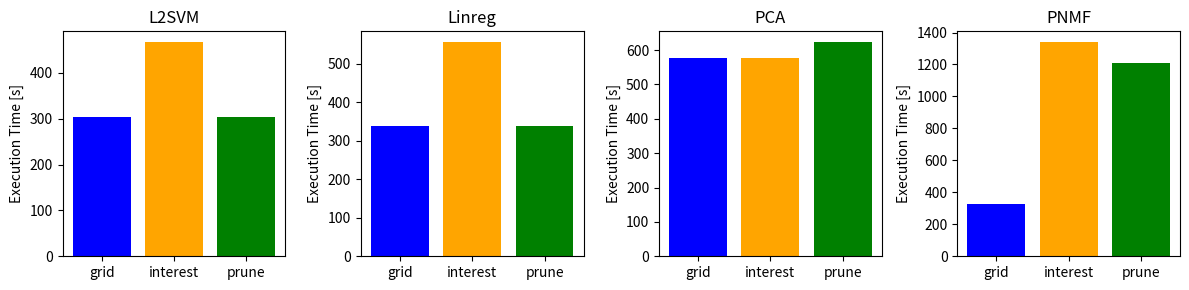

Source code (Python):
from matplotlib import pyplot as plt


times_s=[
    [0, 111.5, 320, 94.944, 155.014, 50.189], 
    [179, 125.728, 294, 104.824, 150.197, 46.08], 
    [0, 169.898, 304, 125.738, 238.549, 60.831],
    [659, 337.72, 898, 253.381, 235.588, 225.986],
]

times_m = [
    [0, 198.549, 480, 125.896, 222.003, 77.681],
    [0, 237.279, 526, 235.675, 257.204, 72.431],
    [0, 0, 990, 0, 2313.819, 334.755],
    [844, 440.621, 1122, 619.466, 561.399, 254.24]
]

times_l = [
    [0, 481.528, 532, 302.623, 526.812, 114.226],
    [0, 510.975, 566, 339.073, 528.045, 107.971],
    [0, 0, 1026.062, 576.373, 4415.096, 458.37],
    [938, 874.119, 1188, 328.189, 1149.728, 458.37]
]


prices_s = [
    [0, 0.144, 0.207, 0.182, 0.107, 0.938],
    [0.084, 0.149, 0.198, 0.187, 0.107, 0.925],
    [0, 0.165, 0.201, 0.262, 0.120, 0.944],
    [0.168, 0.223, 0.4, 0.477, 0.242, 0.712]
]


prices_m = [
    [0, 0.349, 0.520, 0.312, 0.275, 2.192],
    [0, 0.376, 0.550, 0.375, 0.296, 2.140],
    [0, 0, 0.860, 0, 0.742, 2.947],
    [0.4, 0.518, 0.948, 0.800, 0.402, 1.200]
]

prices_l = [
    [0, 0.712, 0.924, 0.583, 0.562, 3.062],
    [0, 0.739, 0.962, 0.622, 0.567, 3.024],
    [0, 0, 1.473, 2.232, 1.415, 5.616],
    [0.867, 1.07, 1.653, 1.909, 0.764, 2.729]
]

enum_time_l = [
    [302.623, 467.133, 302.623],
    [339.073, 555.85, 339.073],
    [576.373, 576.826, 623.414],
    [328.189, 1340.364, 1208.326]
]

enum_price_l = [
    [0.583, 0.650, 0.583],
    [0.622, 0.732, 0.622],
    [2.232, 3.105, 2.015],
    [1.909, 1.800, 1.956]
]

def plot_with_baseline():
    diagrams = ["L2SVM", "Linreg", "PCA", "PNMF"]

    categories = ["baseline1", "baseline1*","baseline2", "costs", "price", "time"]
    # Colors: first 3 bars in shades of grey, last 3 in colorful hues
    colors = ['#B0B0B0', '#808080', '#505050', '#FF5733', '#33FF57', '#3357FF']

    # Create a 2x2 plot layout with a single legend
    fig, axs = plt.subplots(2, 2, figsize=(12, 8))

    # Flatten the axes array for easier iteration
    axs = axs.flatten()

    to_use = times_l

    for i, ax in enumerate(axs):
        bars = ax.bar(categories, to_use[i], color=colors)
        ax.set_title(diagrams[i])
        ax.set_ylabel('Execution Time [s]')

        ax.axhline(y=4000, color='orange', linestyle='--', label=f"Max. price for objective func. 'time'")
        #ax.legend(loc='upper left', bbox_to_anchor=(0.01, 0.85))

        for bar, value in zip(bars, to_use[i]):
            if value == 0:
                # Add "Failed" text for each bar with zero value
                ax.text(
                    bar.get_x() + bar.get_width() / 2,
                    0.1,  # Position slightly above the x-axis
                    "Failed",
                    ha='center', va='bottom', fontsize=10, color='red'
                )
    
    fig.legend(["Max. time for objective func. 'price'"], loc='upper center')   

    # Adjust layout to make room for the legend
    plt.tight_layout(rect=[0.0, 0.0, 1, 0.97])
    plt.show()

def plot_without_baseline():
    diagrams = ["L2SVM", "Linreg", "PCA", "PNMF"]

    categories = ["grid", "interest", "prune"]
    # Colors: first 3 bars in shades of grey, last 3 in colorful hues
    colors = ['blue', 'orange', 'green']

    # Create a 2x2 plot layout with a single legend
    fig, axs = plt.subplots(1, 4, figsize=(12, 3))

    # Flatten the axes array for easier iteration
    axs = axs.flatten()

    to_use = enum_time_l

    for i, ax in enumerate(axs):
        bars = ax.bar(categories, to_use[i], color=colors)
        ax.set_title(diagrams[i])
        ax.set_ylabel('Execution Time [s]')

    # Adjust layout to make room for the legend
    plt.tight_layout(rect=[0, 0.0, 1, 1])
    plt.show()

plot_without_baseline()